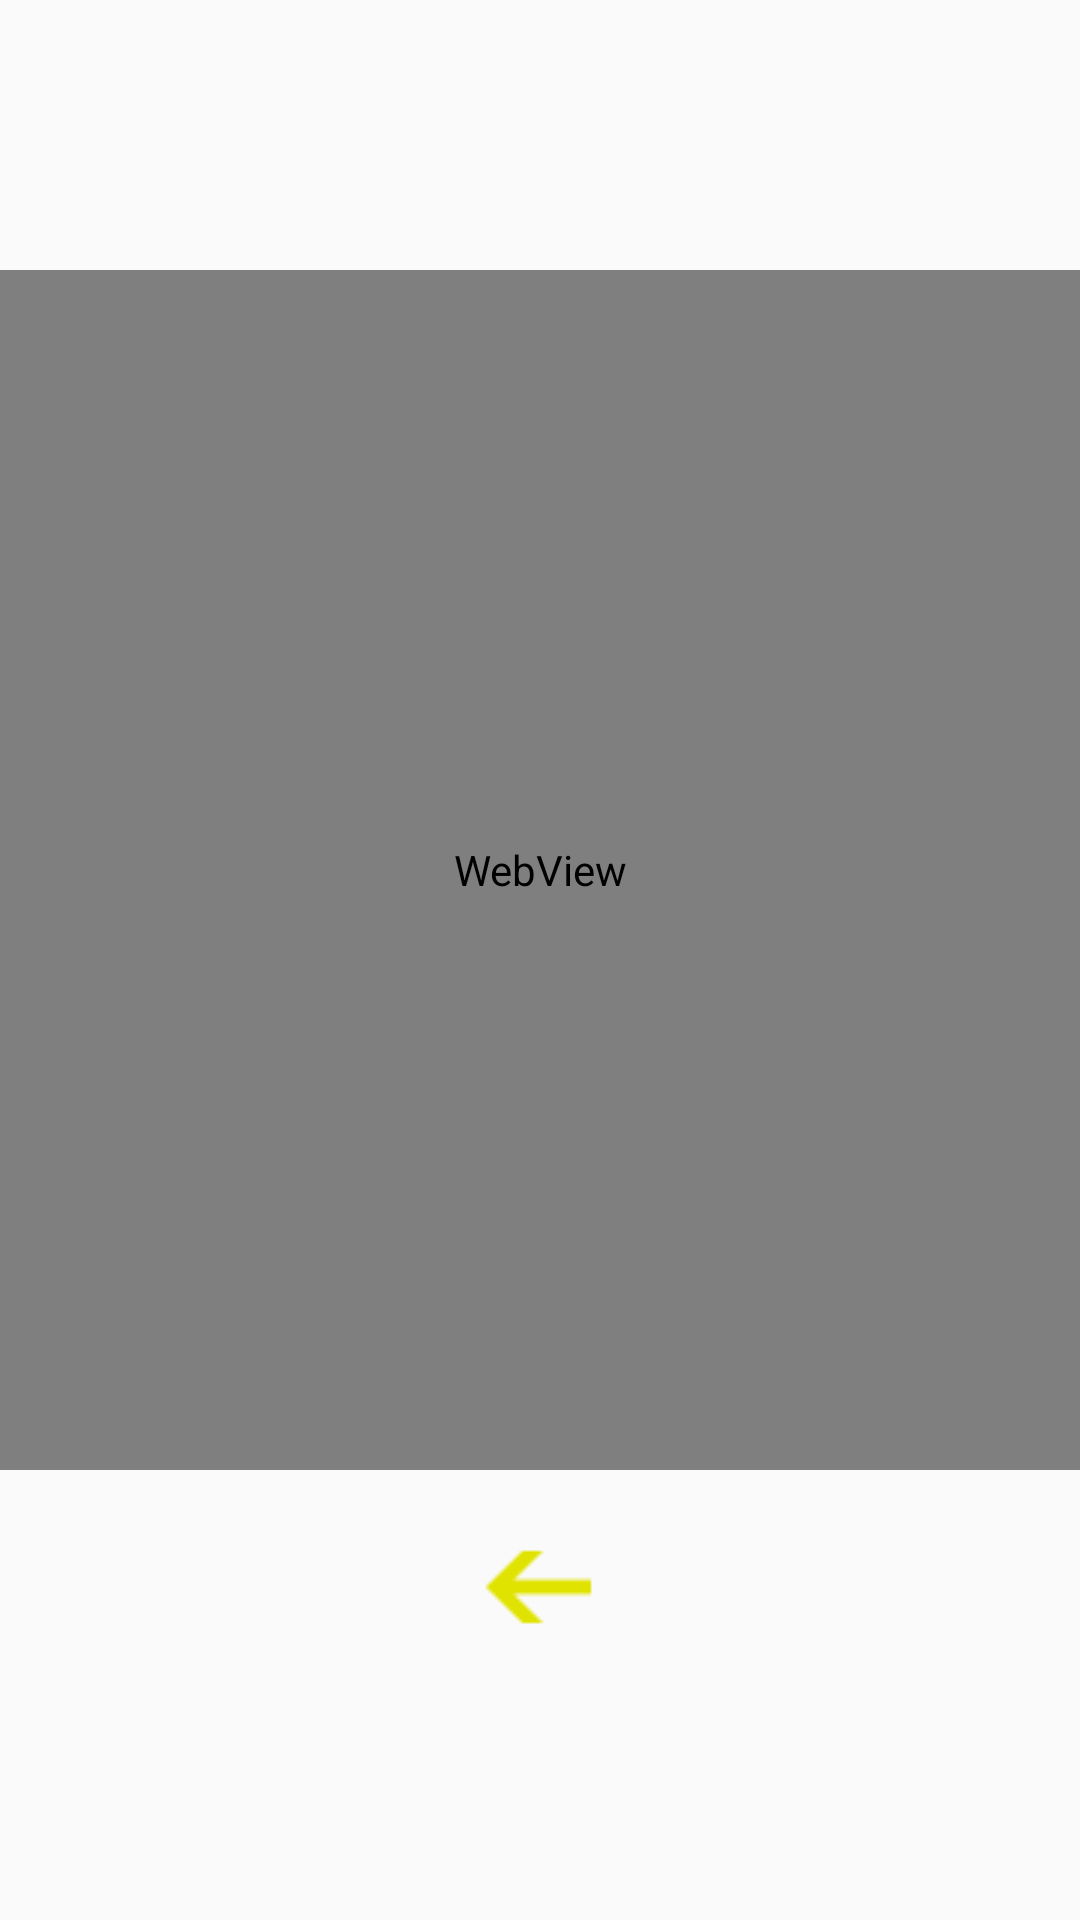

Android layout source for this screen:
<!-- AndroidManifest.xml: application theme AppTheme -->
<!-- res/layout/streaming_two.xml -->
<?xml version="1.0" encoding="utf-8"?>
<LinearLayout xmlns:android="http://schemas.android.com/apk/res/android"
    android:layout_width="match_parent"
    android:layout_height="match_parent"
    android:gravity="center"
    android:orientation="vertical"
    >


    <WebView
        android:layout_width="400dp"
        android:layout_height="400dp"
        android:id="@+id/webView" />



    <ImageButton

        android:id="@+id/btn_image_back"
        android:layout_width="40dp"
        android:layout_height="40dp"
        android:layout_gravity="center_horizontal"
        android:layout_marginTop="20dp"
        android:background="@null"
        android:onClick="onClick"
        android:src="@drawable/menu_back"
        android:visibility="visible" />

</LinearLayout>
<!-- resources referenced by this layout -->
<resources>
  <!-- drawable menu_back: png bitmap (drawable, 482 bytes) -->
  <style name="AppTheme" parent="Theme.AppCompat.Light.DarkActionBar">
          
          <item name="colorPrimary">@color/colorPrimary</item>
          <item name="colorPrimaryDark">@color/colorPrimaryDark</item>
          <item name="colorAccent">@color/colorAccent</item>
      </style>
  <color name="colorPrimary">#3F51B5</color>
  <color name="colorPrimaryDark">#303F9F</color>
  <color name="colorAccent">#FF4081</color>
</resources>
